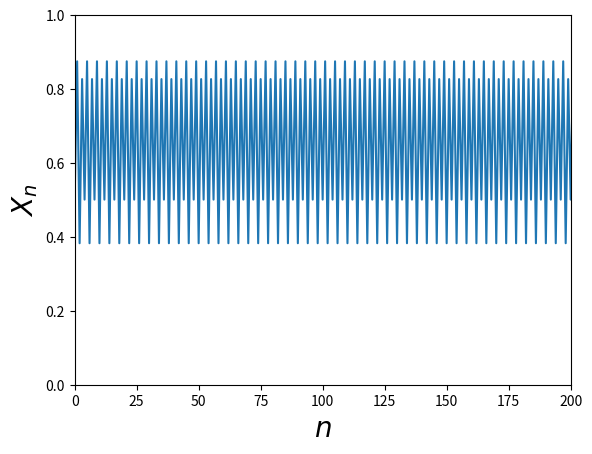
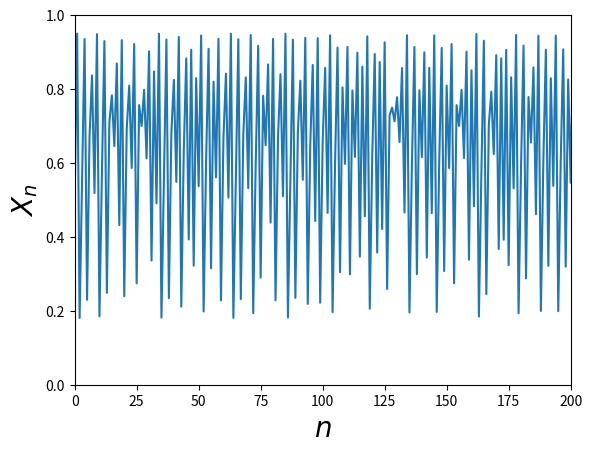
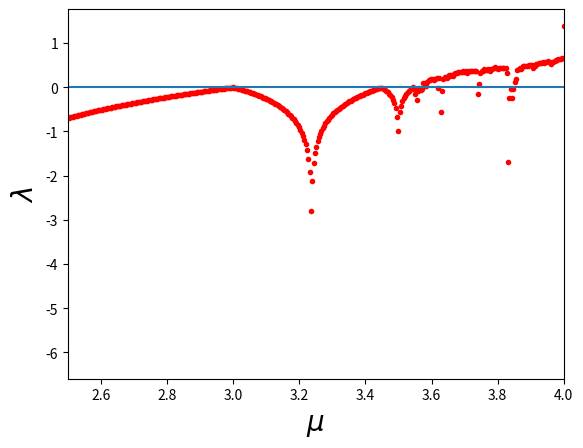
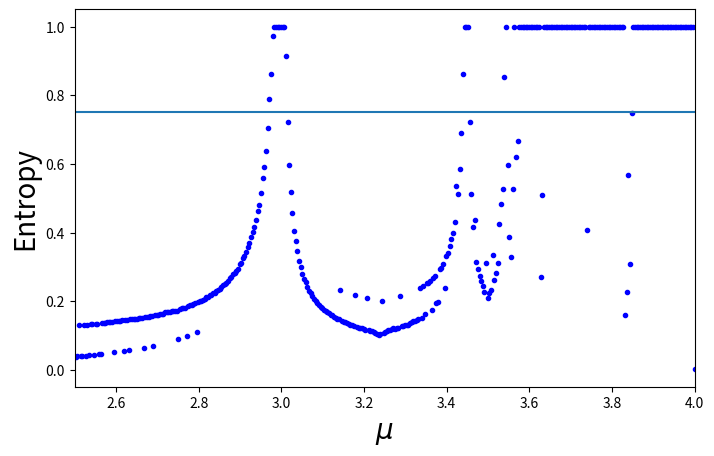
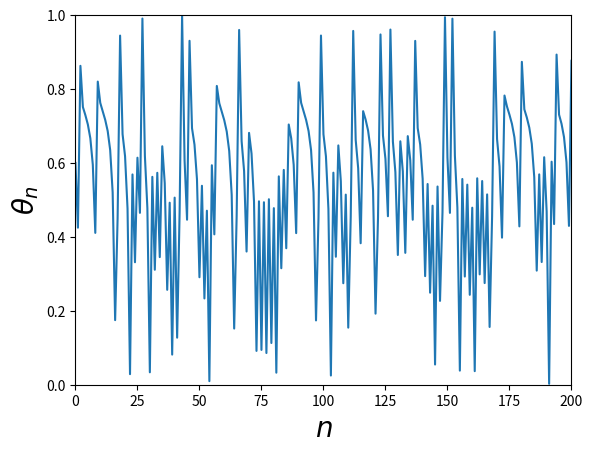

The script that saved these images, in order:
import numpy as np
import matplotlib.pyplot as plt
import math

def logist(mu):
    N = 1500
    x = np.zeros(N+1)
    x[0] = 0.5
    for i in range(N):
        x[i+1] = mu * x[i]*(1 - x[i])
    return x
def lya_logist(mu_l):
    N = 1500
    x = 0.5; sum1 = 0
    for j in range(N):
        x = mu_l*x*(1 - x)
        sum1 = sum1 + np.log(abs(mu_l*(1 - 2 * x)))
    sum2 = sum1/N
    return sum2
def shannon_logist(x):
    x_value_list = set([x[i] for i in range(x.shape[0])])
    ent = 0.0
    for x_value in x_value_list:
        p = float(x[x==x_value].shape[0]) / x.shape[0]
        logp = np.log2(p)
        ent -= p*logp/np.log2(x.shape[0])
    return ent
#ccccccccccccccccccccccccccccccccccccccccccccccccccccccccccccc
#\theta_{n+1} = \theta_n + \Omega - mu/2*pi*sin(2*pi*\theta_n)
#\theta_{n+1} = \theta_{n+1} % 1.0
#ccccccccccccccccccccccccccccccccccccccccccccccccccccccccccccc

def nonlinearMap(mu1):
    ome = 0.606661
    N =1500
    #theta = np.zeros(N+1)
    #I = np.zeros(N+1)
    #theta[0] = 0.6
    #I[0] = 0
    theta = 0.6; I = 0
    Is = []; thetas = []
    for i in range(N):
        Is.append(I)
        thetas.append(theta)
        theta =theta + ome - (mu1*np.sin(2*np.pi*theta)/(2*np.pi))
        #theta = theta + I
        #I = I % 1.0
        theta = theta % 1.0
    return thetas

if __name__=="__main__":
    x_n = logist(3.5)
    parameters = {'axes.labelsize': 20,
          'axes.titlesize': 35}
    plt.rcParams.update(parameters)
    plt.figure()
    plt.plot(x_n)
    plt.xlim([0,200])
    plt.ylim([0,1])
    plt.xlabel('$n$')
    plt.ylabel('$X_n$')

    x_n1 = logist(3.8)
    plt.figure()
    plt.plot(x_n1)
    plt.xlim([0,200])
    plt.ylim([0,1])
    plt.xlabel('$n$')
    plt.ylabel('$X_n$')

    mu_l = np.linspace(0, 4.0, 1000)
    lamb = []
    for mu_l1 in mu_l:
        lam = lya_logist(mu_l1)
        lamb.append(lam)
    plt.figure()
    plt.plot(mu_l, lamb, '.r')
    plt.xlabel("$\mu$")
    plt.ylabel("$\lambda$")
    plt.hlines(0.0, 2.5, 4.0)
    plt.xlim([2.5,4.0])

    shannon_ent = []
    for mu_l2 in mu_l:
        data = logist(mu_l2)
        ent = shannon_logist(data)
        shannon_ent.append(ent)
    plt.figure(figsize = (8, 4.9))
    plt.plot(mu_l, shannon_ent,'.b')
    plt.xlabel('$\mu$')
    plt.ylabel('Entropy')
    plt.xlim([2.5, 4.0])
    plt.hlines(0.75, 2.5,4.0)


    thetas = nonlinearMap(2.333)
    plt.figure()
    plt.plot(thetas)
    plt.xlim([0,200])
    plt.ylim([0,1])
    plt.xlabel('$n$')
    plt.ylabel('$\\theta_n$')

    plt.show()
